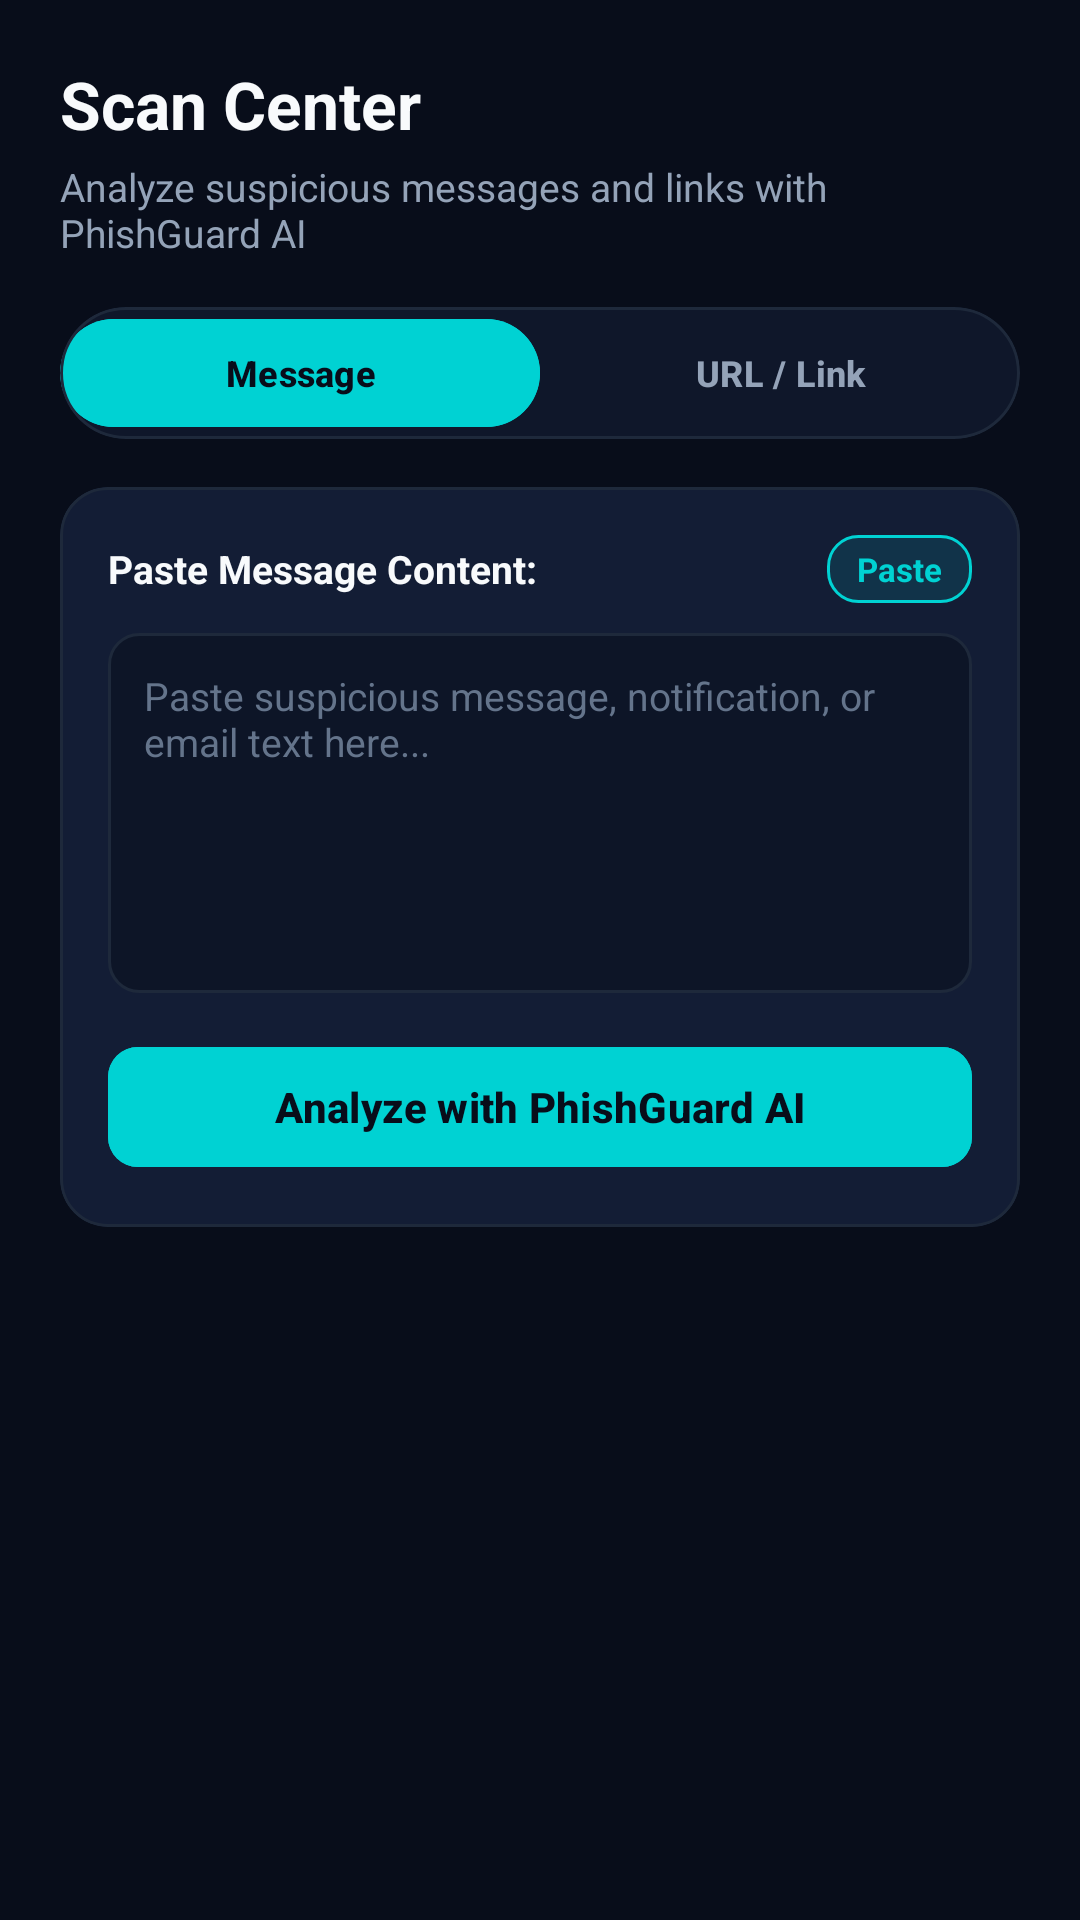

Layout XML and referenced resources for this Android screen:
<!-- AndroidManifest.xml: application theme Theme.PhishGuardAI -->
<!-- res/layout/fragment_scan.xml -->
<?xml version="1.0" encoding="utf-8"?>
<ScrollView xmlns:android="http://schemas.android.com/apk/res/android"
    xmlns:app="http://schemas.android.com/apk/res-auto"
    android:layout_width="match_parent"
    android:layout_height="match_parent"
    android:background="@color/bg_dark"
    android:fillViewport="true">

    <LinearLayout
        android:layout_width="match_parent"
        android:layout_height="wrap_content"
        android:orientation="vertical"
        android:padding="20dp">

        
        <TextView
            android:layout_width="wrap_content"
            android:layout_height="wrap_content"
            android:text="Scan Center"
            android:textColor="@color/text_primary"
            android:textSize="22sp"
            android:textStyle="bold" />

        <TextView
            android:layout_width="wrap_content"
            android:layout_height="wrap_content"
            android:layout_marginTop="4dp"
            android:text="Analyze suspicious messages and links with PhishGuard AI"
            android:textColor="@color/text_secondary"
            android:textSize="13sp" />

        
        <com.google.android.material.card.MaterialCardView
            android:layout_width="match_parent"
            android:layout_height="44dp"
            android:layout_marginTop="16dp"
            app:cardBackgroundColor="@color/surface_dark"
            app:cardCornerRadius="22dp"
            app:strokeColor="@color/card_stroke"
            app:strokeWidth="1dp">

            <LinearLayout
                android:layout_width="match_parent"
                android:layout_height="match_parent"
                android:orientation="horizontal">

                <com.google.android.material.button.MaterialButton
                    android:id="@+id/tabScanMessage"
                    android:layout_width="0dp"
                    android:layout_height="match_parent"
                    android:layout_weight="1"
                    android:backgroundTint="@color/accent_cyan"
                    android:text="Message"
                    android:textColor="@color/bg_dark"
                    android:textSize="12sp"
                    android:textStyle="bold"
                    app:cornerRadius="22dp" />

                <com.google.android.material.button.MaterialButton
                    android:id="@+id/tabScanLink"
                    android:layout_width="0dp"
                    android:layout_height="match_parent"
                    android:layout_weight="1"
                    android:backgroundTint="@android:color/transparent"
                    android:text="URL / Link"
                    android:textColor="@color/text_secondary"
                    android:textSize="12sp"
                    android:textStyle="bold"
                    app:cornerRadius="22dp" />

            </LinearLayout>
        </com.google.android.material.card.MaterialCardView>

        
        <com.google.android.material.card.MaterialCardView
            android:layout_width="match_parent"
            android:layout_height="wrap_content"
            android:layout_marginTop="16dp"
            app:cardBackgroundColor="@color/card_bg"
            app:cardCornerRadius="16dp"
            app:strokeColor="@color/card_stroke"
            app:strokeWidth="1dp">

            <LinearLayout
                android:layout_width="match_parent"
                android:layout_height="wrap_content"
                android:orientation="vertical"
                android:padding="16dp">

                <LinearLayout
                    android:layout_width="match_parent"
                    android:layout_height="wrap_content"
                    android:gravity="center_vertical"
                    android:orientation="horizontal">

                    <TextView
                        android:id="@+id/tvInputLabel"
                        android:layout_width="0dp"
                        android:layout_height="wrap_content"
                        android:layout_weight="1"
                        android:text="Paste Message Content:"
                        android:textColor="@color/text_primary"
                        android:textSize="13sp"
                        android:textStyle="bold" />

                    <TextView
                        android:id="@+id/btnPasteClipboard"
                        android:layout_width="wrap_content"
                        android:layout_height="wrap_content"
                        android:background="@drawable/card_cyan_border"
                        android:paddingHorizontal="10dp"
                        android:paddingVertical="4dp"
                        android:text="Paste"
                        android:textColor="@color/accent_cyan"
                        android:textSize="11sp"
                        android:textStyle="bold" />
                </LinearLayout>

                <EditText
                    android:id="@+id/etScanInput"
                    android:layout_width="match_parent"
                    android:layout_height="120dp"
                    android:layout_marginTop="10dp"
                    android:background="@drawable/bg_input_box"
                    android:gravity="top|start"
                    android:hint="Paste suspicious message, notification, or email text here..."
                    android:padding="12dp"
                    android:textColor="@color/text_primary"
                    android:textColorHint="@color/text_muted"
                    android:textSize="13sp" />

                
                <com.google.android.material.button.MaterialButton
                    android:id="@+id/btnAnalyze"
                    android:layout_width="match_parent"
                    android:layout_height="48dp"
                    android:layout_marginTop="14dp"
                    android:backgroundTint="@color/accent_cyan"
                    android:text="Analyze with PhishGuard AI"
                    android:textColor="@color/bg_dark"
                    android:textSize="14sp"
                    android:textStyle="bold"
                    app:cornerRadius="10dp" />

                <ProgressBar
                    android:id="@+id/pbScanLoading"
                    android:layout_width="28dp"
                    android:layout_height="28dp"
                    android:layout_gravity="center"
                    android:layout_marginTop="12dp"
                    android:indeterminateTint="@color/accent_cyan"
                    android:visibility="gone" />

            </LinearLayout>
        </com.google.android.material.card.MaterialCardView>

        
        <com.google.android.material.card.MaterialCardView
            android:id="@+id/cardScanResult"
            android:layout_width="match_parent"
            android:layout_height="wrap_content"
            android:layout_marginTop="20dp"
            android:layout_marginBottom="24dp"
            android:visibility="gone"
            app:cardBackgroundColor="@color/card_bg"
            app:cardCornerRadius="16dp"
            app:strokeColor="@color/card_stroke"
            app:strokeWidth="1dp">

            <LinearLayout
                android:layout_width="match_parent"
                android:layout_height="wrap_content"
                android:orientation="vertical"
                android:padding="18dp">

                
                <LinearLayout
                    android:layout_width="match_parent"
                    android:layout_height="wrap_content"
                    android:gravity="center_vertical"
                    android:orientation="horizontal">

                    <TextView
                        android:id="@+id/tvResultVerdict"
                        android:layout_width="0dp"
                        android:layout_height="wrap_content"
                        android:layout_weight="1"
                        android:text="HIGH RISK / SCAM DETECTED"
                        android:textColor="@color/threat_danger"
                        android:textSize="15sp"
                        android:textStyle="bold" />

                    <TextView
                        android:id="@+id/tvResultScore"
                        android:layout_width="wrap_content"
                        android:layout_height="wrap_content"
                        android:text="95/100"
                        android:textColor="@color/threat_danger"
                        android:textSize="16sp"
                        android:textStyle="bold" />
                </LinearLayout>

                
                <TextView
                    android:id="@+id/tvResultReasons"
                    android:layout_width="match_parent"
                    android:layout_height="wrap_content"
                    android:layout_marginTop="12dp"
                    android:text="• Urgent threat: Claims your account is blocked\n• Suspicious link: Unverified domain detected\n• Credential trap: Asks you to update personal information"
                    android:textColor="@color/text_primary"
                    android:textSize="13sp" />

                
                <TextView
                    android:id="@+id/tvResultAdvice"
                    android:layout_width="match_parent"
                    android:layout_height="wrap_content"
                    android:layout_marginTop="14dp"
                    android:background="@drawable/card_danger_border"
                    android:padding="12dp"
                    android:text="RECOMMENDED: Do NOT click the link. Delete this message immediately."
                    android:textColor="@color/threat_danger"
                    android:textSize="12sp"
                    android:textStyle="bold" />

            </LinearLayout>
        </com.google.android.material.card.MaterialCardView>

    </LinearLayout>
</ScrollView>
<!-- resources referenced by this layout -->
<resources>
  <color name="accent_cyan">#00D2D3</color>
  <color name="bg_dark">#080D1A</color>
  <color name="card_bg">#131D35</color>
  <color name="card_stroke">#1E293B</color>
  <color name="surface_dark">#0F172A</color>
  <color name="text_muted">#64748B</color>
  <color name="text_primary">#F8FAFC</color>
  <color name="text_secondary">#94A3B8</color>
  <color name="threat_danger">#FF3366</color>
  <!-- drawable bg_input_box (drawable) -->
  <?xml version="1.0" encoding="utf-8"?>
  <shape xmlns:android="http://schemas.android.com/apk/res/android"
      android:shape="rectangle">
      <solid android:color="#0D1527" />
      <stroke
          android:width="1dp"
          android:color="#1E293B" />
      <corners android:radius="10dp" />
  </shape>
  <!-- drawable card_cyan_border (drawable) -->
  <?xml version="1.0" encoding="utf-8"?>
  <shape xmlns:android="http://schemas.android.com/apk/res/android"
      android:shape="rectangle">
      <solid android:color="#1F00D2D3" />
      <stroke
          android:width="1dp"
          android:color="#00D2D3" />
      <corners android:radius="10dp" />
  </shape>
  <!-- drawable card_danger_border (drawable) -->
  <?xml version="1.0" encoding="utf-8"?>
  <shape xmlns:android="http://schemas.android.com/apk/res/android"
      android:shape="rectangle">
      <solid android:color="#26FF3366" />
      <stroke
          android:width="1dp"
          android:color="#FF3366" />
      <corners android:radius="10dp" />
  </shape>
  <style name="Theme.PhishGuardAI" parent="Theme.Material3.Dark.NoActionBar">
          <item name="android:statusBarColor">@color/bg_dark</item>
          <item name="android:windowBackground">@color/bg_dark</item>
          <item name="colorPrimary">@color/accent_cyan</item>
          <item name="colorOnPrimary">#000000</item>
          <item name="colorSurface">@color/card_bg</item>
          <item name="bottomNavigationStyle">@style/CustomBottomNavStyle</item>
      </style>
  <style name="CustomBottomNavStyle" parent="Widget.Material3.BottomNavigationView">
          <item name="itemActiveIndicatorStyle">@style/NoActiveIndicator</item>
          <item name="itemTextAppearanceActive">@style/BottomNavText</item>
          <item name="itemTextAppearanceInactive">@style/BottomNavText</item>
      </style>
  <style name="NoActiveIndicator">
          <item name="android:color">@android:color/transparent</item>
          <item name="android:width">0dp</item>
          <item name="android:height">0dp</item>
      </style>
  <style name="BottomNavText">
          <item name="android:textSize">10sp</item>
          <item name="android:fontFamily">sans-serif-medium</item>
      </style>
</resources>
